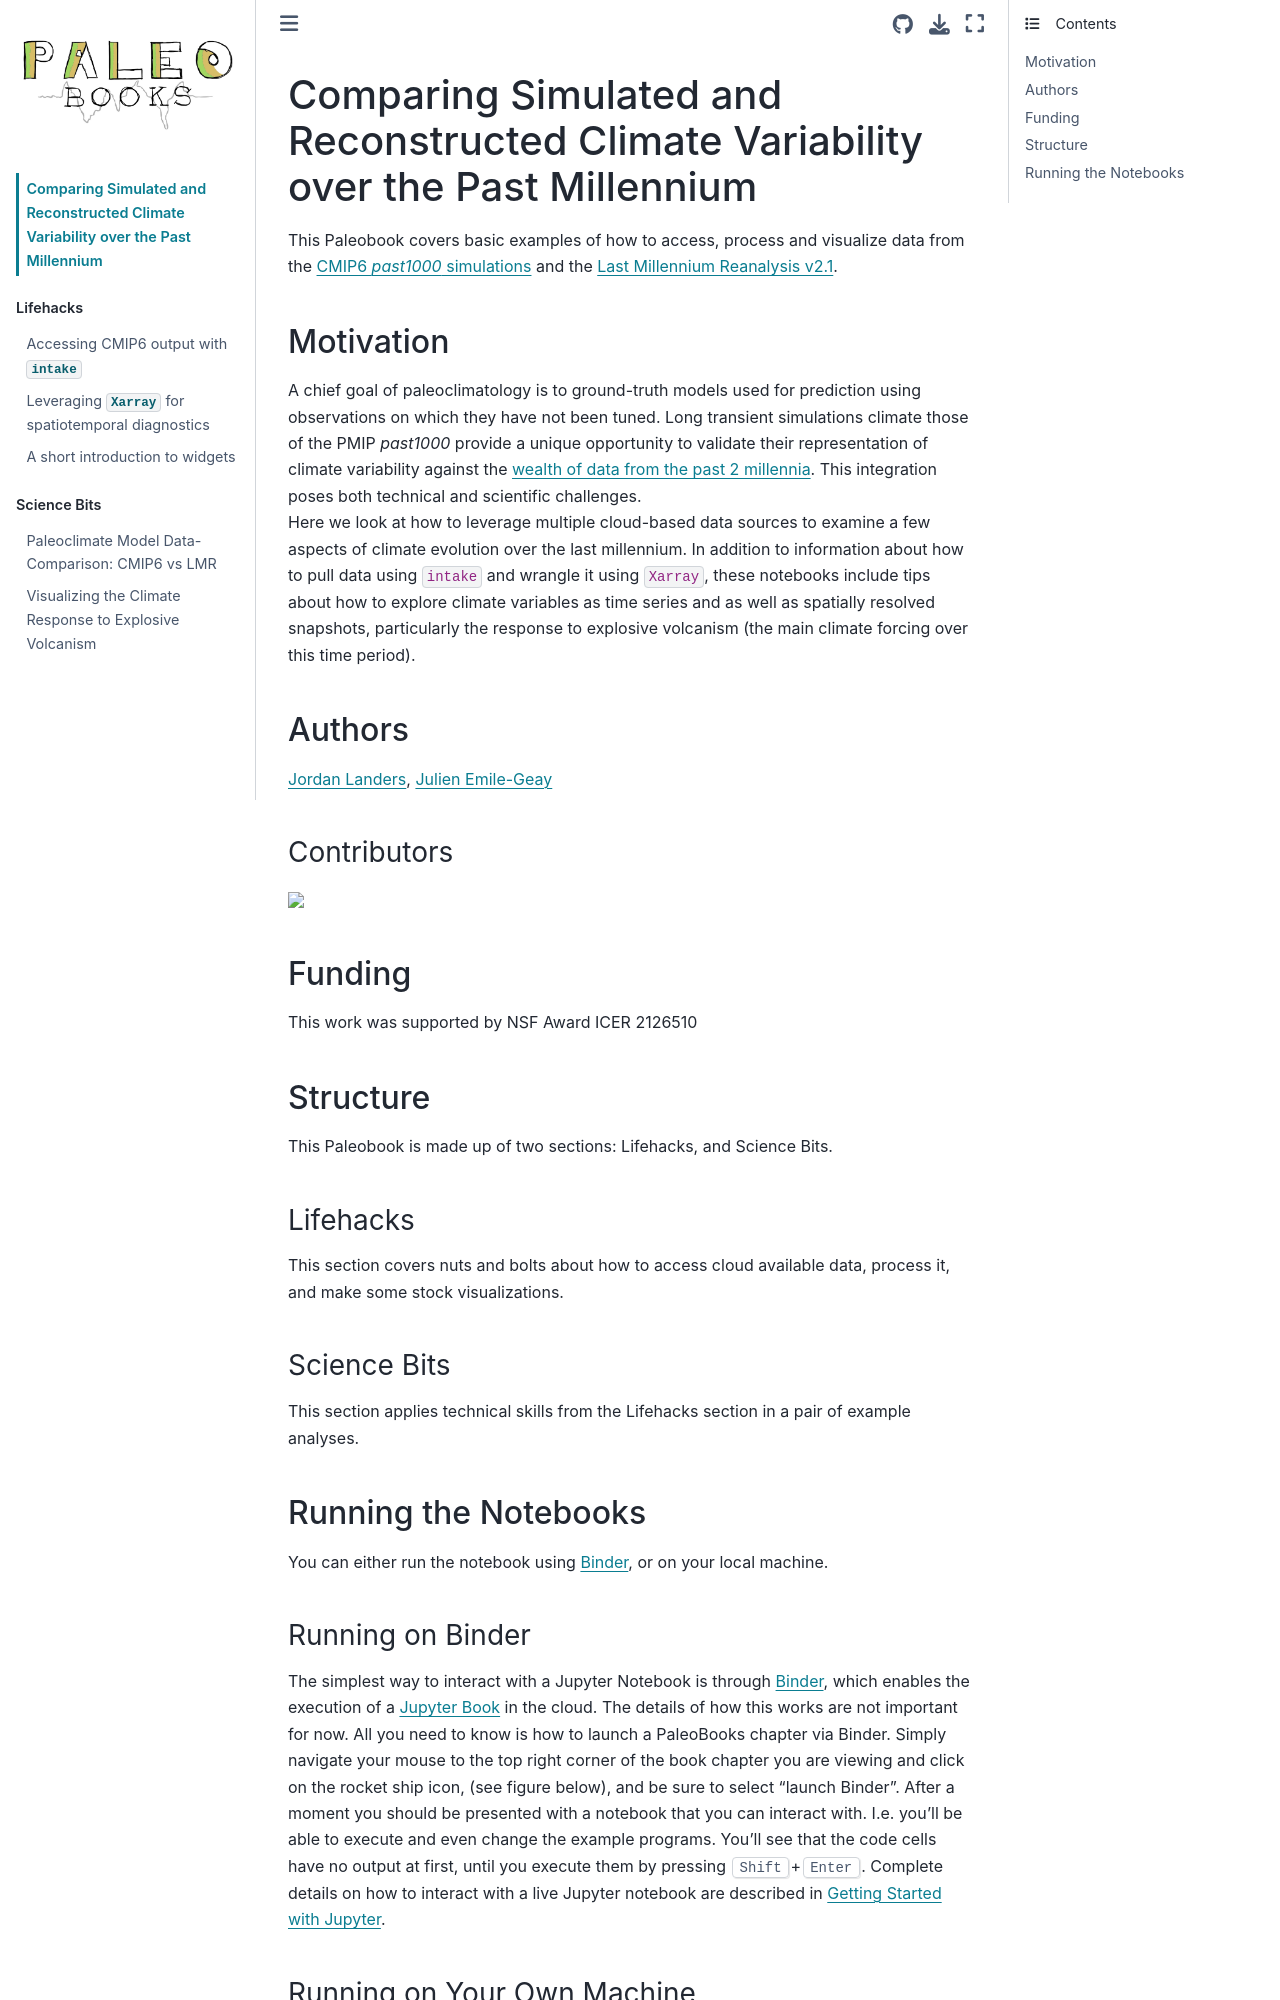

repository: LinkedEarth/LMR_CMIP_paleobook · page: README.html · generator: jekyll

# Comparing Simulated and Reconstructed Climate Variability over the Past Millennium
[![DOI](https://zenodo.org/badge/614554628.svg)](https://doi.org/10.5281/zenodo.17574947)

This Paleobook covers basic examples of how to access, process and visualize data from the [CMIP6 _past1000_ simulations](https://gmd.copernicus.org/articles/10/4005/2017/) and the [Last Millennium Reanalysis v2.1](https://doi.org/10.5194/cp-15-1251-2019).  

## Motivation

A chief goal of paleoclimatology is to ground-truth models used for prediction using observations on which they have not  been tuned.  Long transient simulations climate those of the PMIP _past1000_ provide a unique opportunity to validate their representation of climate variability against the [wealth of data from the past 2 millennia](https://doi.org/10.1038/sdata.2017.88). This integration poses both technical and scientific challenges.  
Here we look at how to leverage multiple cloud-based data sources to examine a few aspects of climate evolution over the last millennium. In addition to information about how to pull data using `intake` and wrangle it using `Xarray`, these notebooks include tips about how to explore climate variables as time series and as well as spatially resolved snapshots, particularly the response to explosive volcanism (the main climate forcing over this time period). 

## Authors

[Jordan Landers](@jordanplanders), [Julien Emile-Geay](@CommonClimate)

### Contributors

<a href="https://github.com/LinkedEarth/LMR_CMIP_paleobook/graphs/contributors">
  <img src="https://contrib.rocks/image?repo=LinkedEarth/LMR_CMIP_paleobook" />
</a>

## Funding
This work was supported by NSF Award ICER 2126510

## Structure

This Paleobook is made up of two sections: Lifehacks, and Science Bits.

### Lifehacks

This section covers nuts and bolts about how to access cloud available data, process it, and make some stock visualizations.

### Science Bits

This section applies technical skills from the Lifehacks section in a pair of example analyses.

## Running the Notebooks

You can either run the notebook using [Binder](https://mybinder.org/), or on your local machine.
